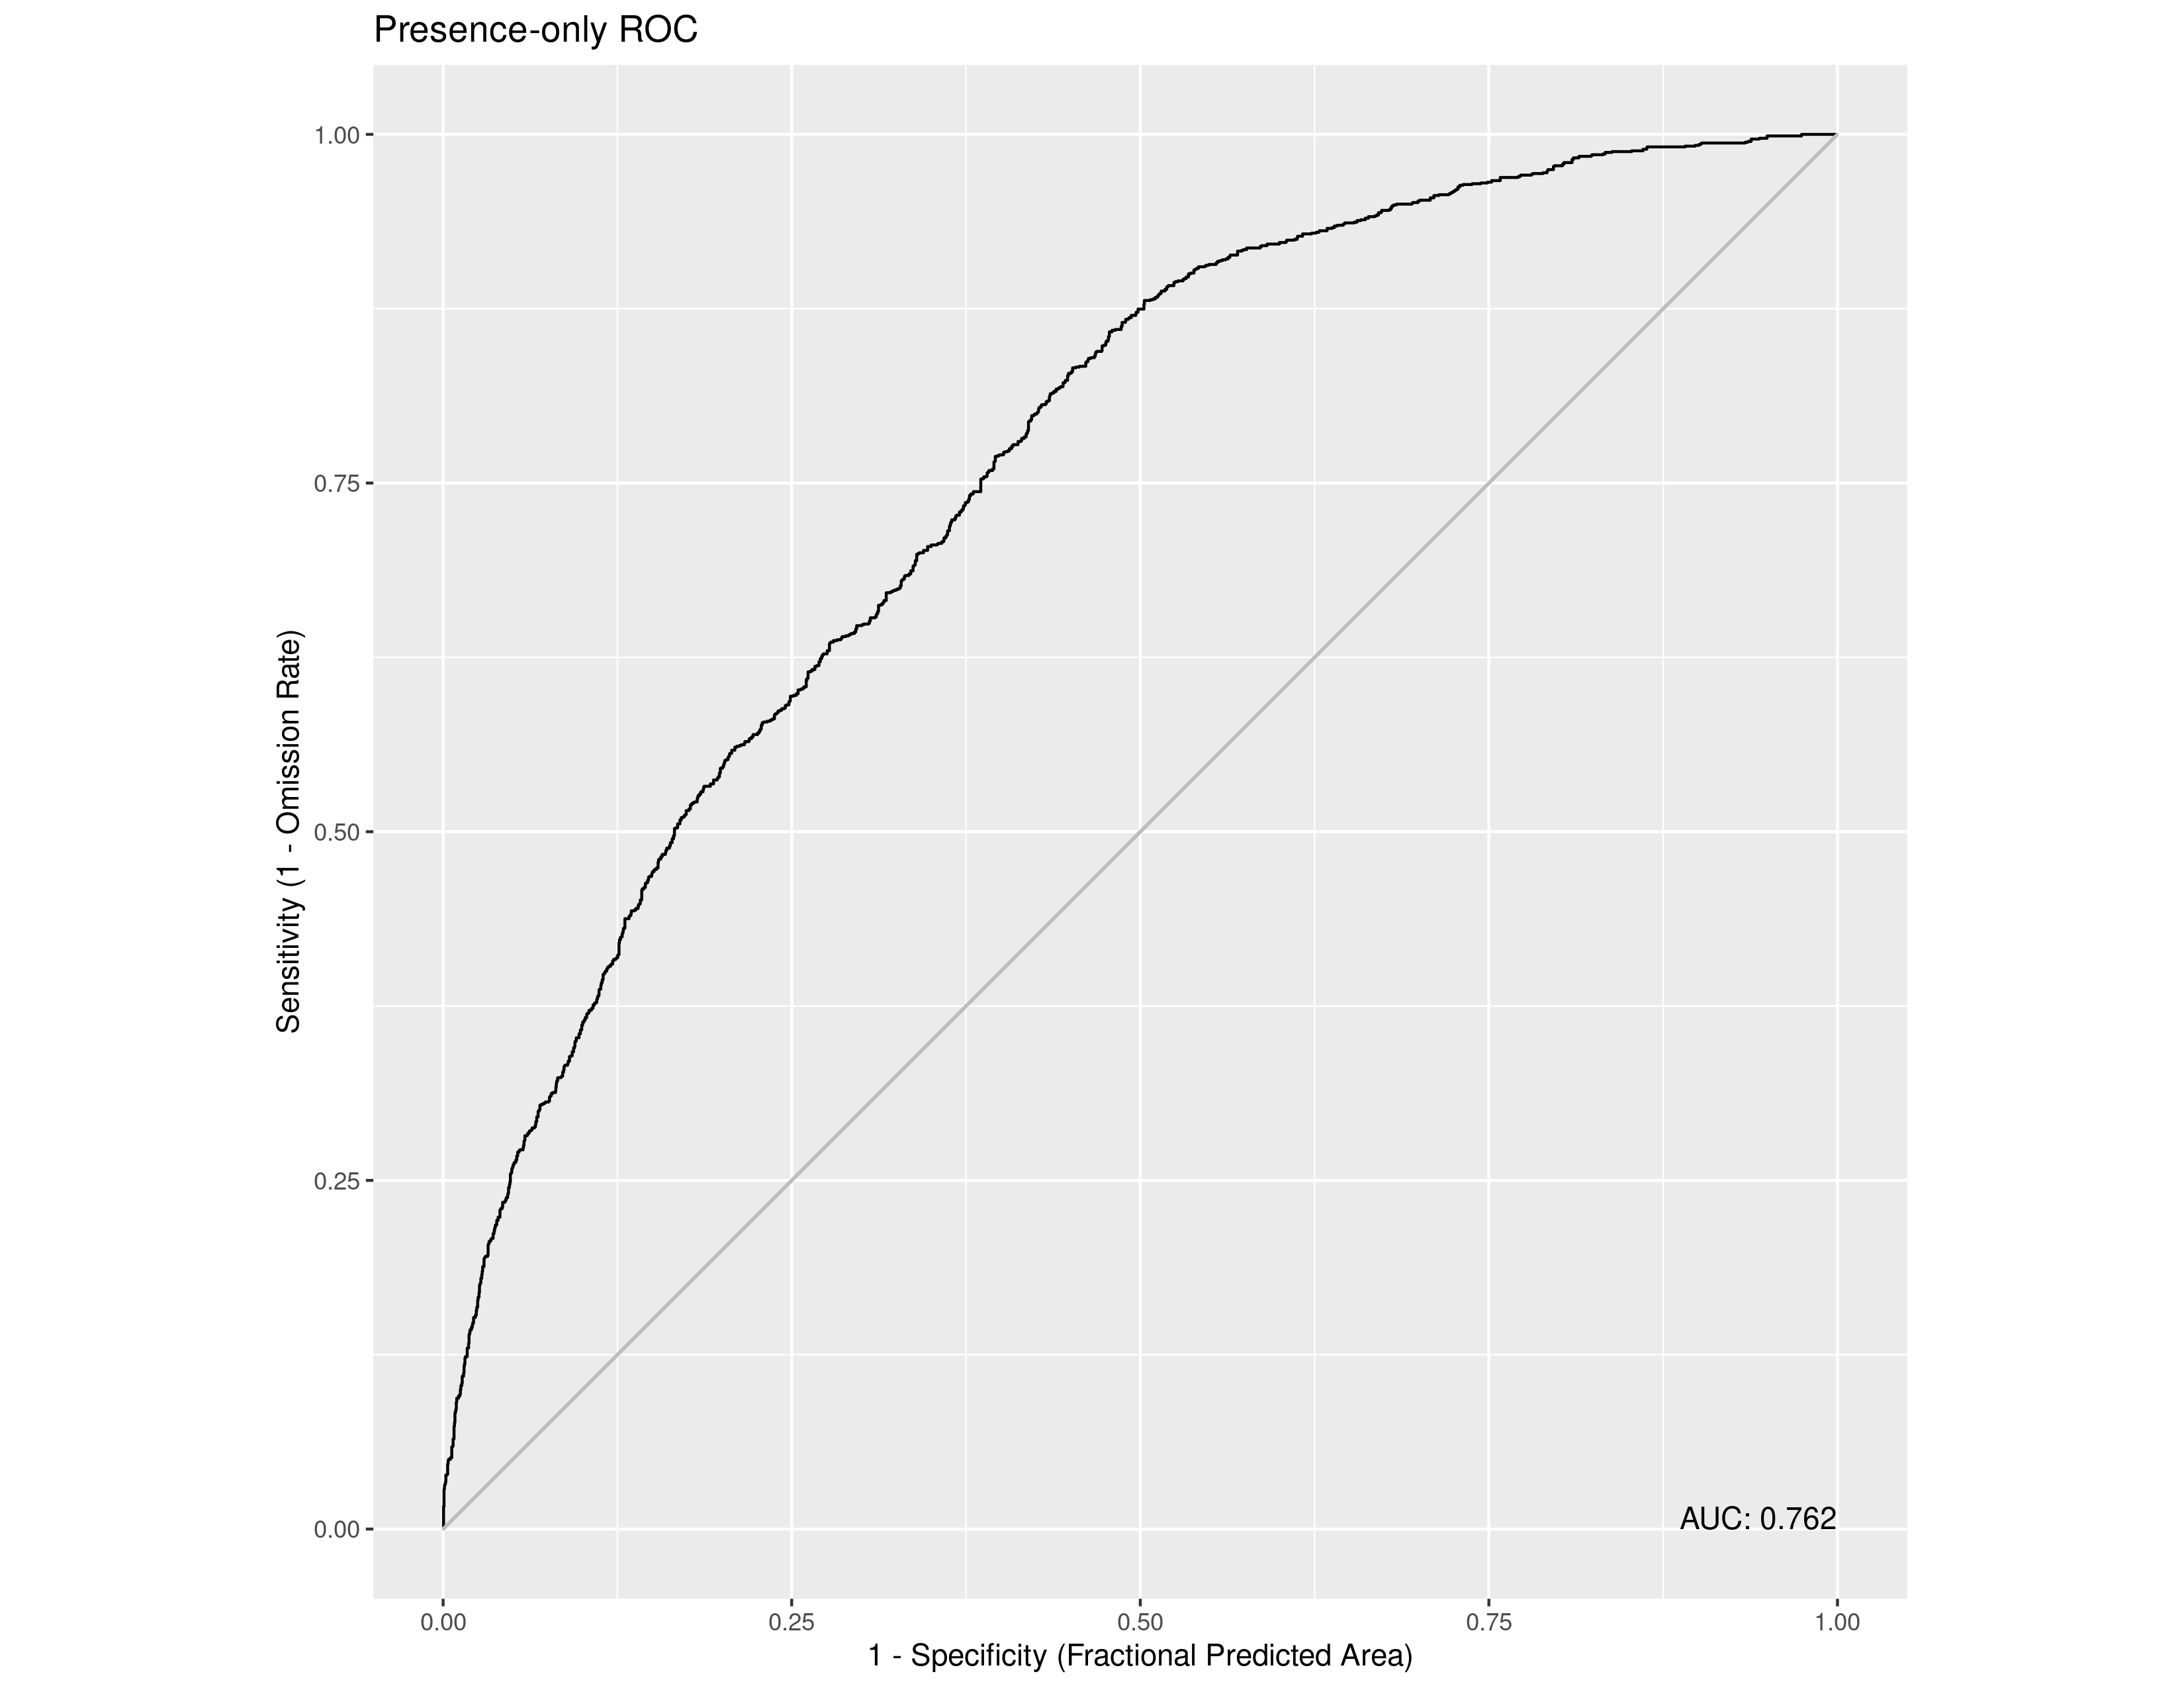

The data file committed next to this chart (first rows):
, value
1, 0.7618
